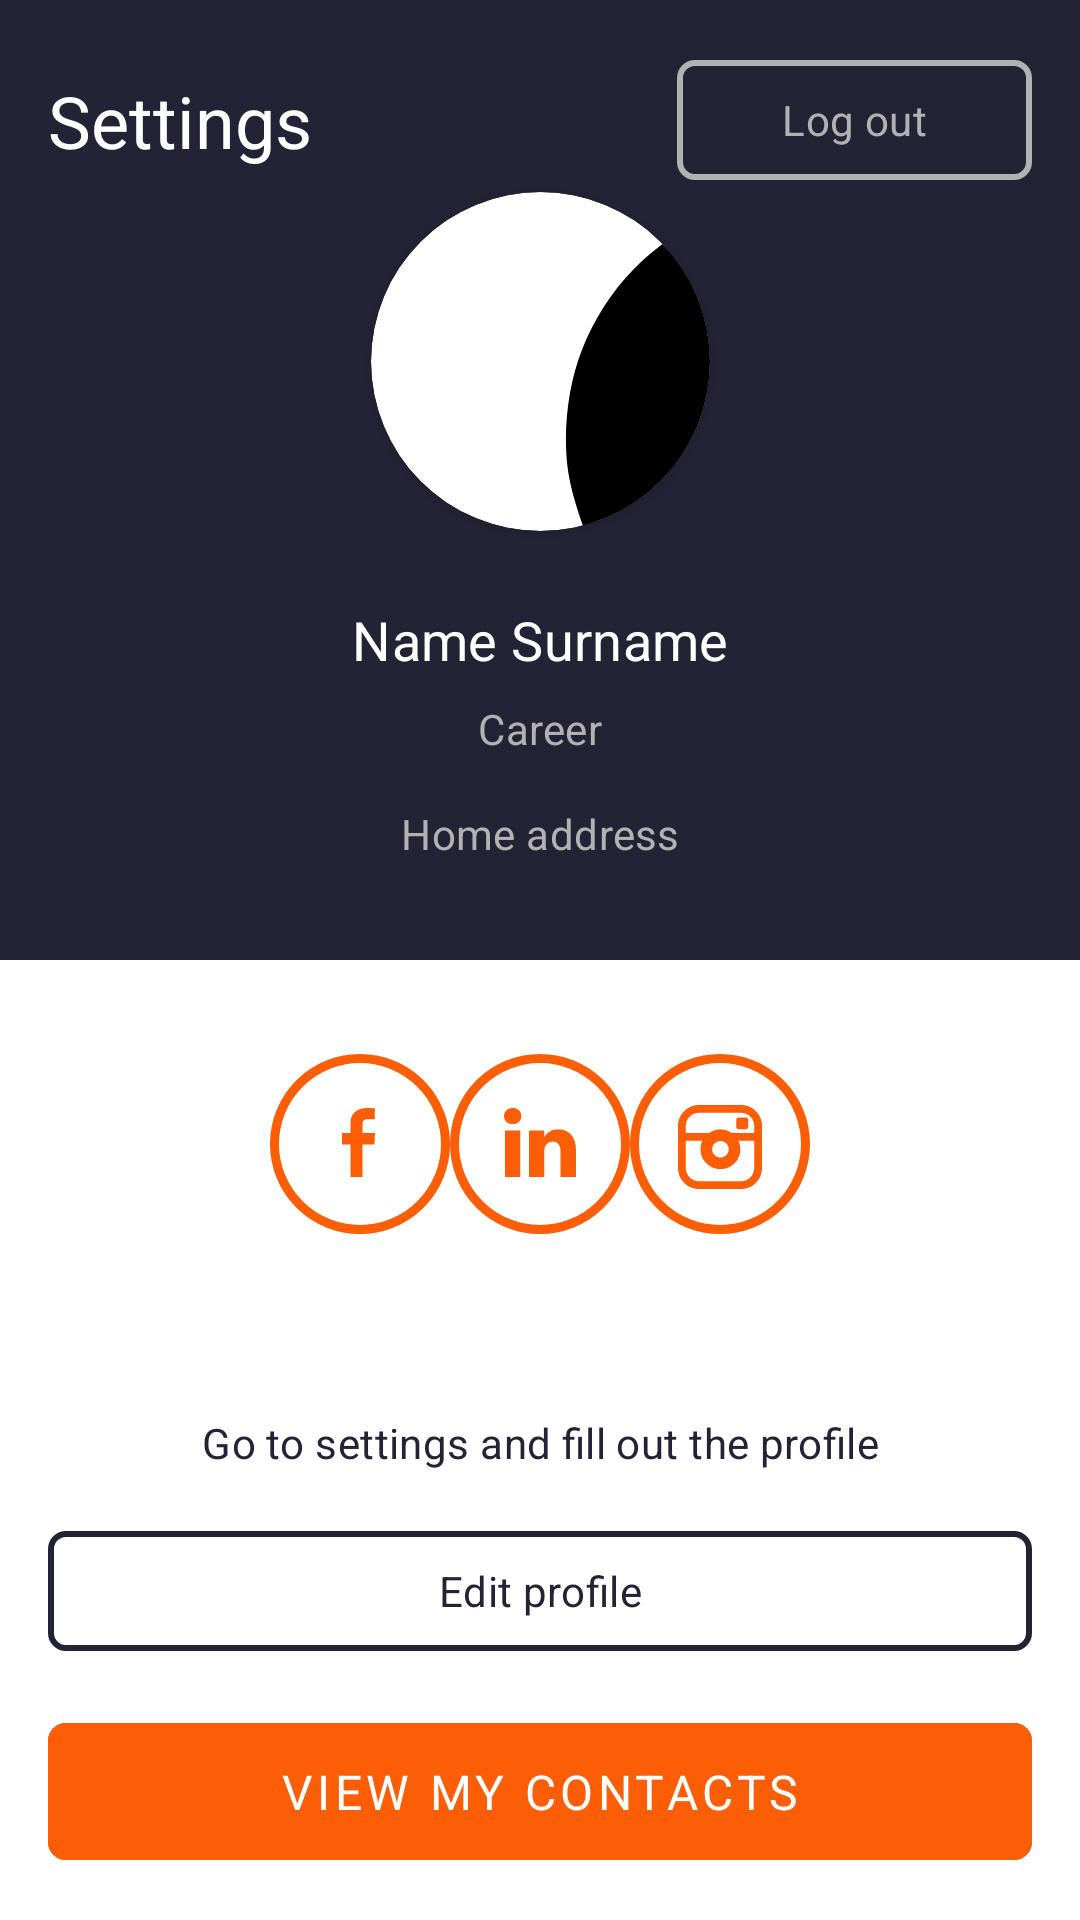

Here is an Android app screen rendered from its layout file. Give the layout XML and the strings, colors and styles it references.
<!-- AndroidManifest.xml: application theme Theme.Assignment1 -->
<!-- res/layout/my_profile_activity.xml -->
<?xml version="1.0" encoding="utf-8"?>
<androidx.constraintlayout.widget.ConstraintLayout xmlns:android="http://schemas.android.com/apk/res/android"
    xmlns:app="http://schemas.android.com/apk/res-auto"
    xmlns:tools="http://schemas.android.com/tools"
    android:layout_width="match_parent"
    android:layout_height="match_parent"
    android:background="?attr/colorBackgroundFloating">

    <View
        android:layout_width="0dp"
        android:layout_height="0dp"
        android:background="?attr/colorPrimary"
        app:layout_constraintEnd_toEndOf="parent"
        app:layout_constraintHeight_percent="0.5"
        app:layout_constraintStart_toStartOf="parent"
        app:layout_constraintTop_toTopOf="parent" />

    <androidx.constraintlayout.widget.Guideline
        android:id="@+id/topGuideline"
        android:layout_width="wrap_content"
        android:layout_height="wrap_content"
        android:orientation="horizontal"
        app:layout_constraintGuide_begin="@dimen/my_profile_layout_margin" />

    <androidx.constraintlayout.widget.Guideline
        android:id="@+id/bottomGuideline"
        android:layout_width="wrap_content"
        android:layout_height="wrap_content"
        android:orientation="horizontal"
        app:layout_constraintGuide_end="@dimen/my_profile_layout_margin" />

    <androidx.constraintlayout.widget.Guideline
        android:id="@+id/leftGuideline"
        android:layout_width="wrap_content"
        android:layout_height="wrap_content"
        android:orientation="vertical"
        app:layout_constraintGuide_begin="@dimen/my_profile_layout_margin" />

    <androidx.constraintlayout.widget.Guideline
        android:id="@+id/rightGuideline"
        android:layout_width="wrap_content"
        android:layout_height="wrap_content"
        android:orientation="vertical"
        app:layout_constraintGuide_end="@dimen/my_profile_layout_margin" />

    <TextView
        android:id="@+id/textView_setting"
        android:layout_width="wrap_content"
        android:layout_height="wrap_content"
        android:text="@string/my_profile_activity_settings"
        android:textAppearance="?attr/textAppearanceHeadlineMedium"
        android:textColor="?attr/colorOnPrimary"
        app:layout_constraintBottom_toBottomOf="@id/button_log_out"
        app:layout_constraintStart_toStartOf="@id/leftGuideline"
        app:layout_constraintTop_toTopOf="@id/button_log_out" />

    <com.google.android.material.button.MaterialButton
        android:id="@+id/button_log_out"
        style="@style/Assignment1.BorderedButton"
        android:layout_width="wrap_content"
        android:layout_height="wrap_content"
        android:paddingHorizontal="35dp"
        android:text="@string/my_profile_activity_log_out"
        android:textAppearance="?attr/textAppearanceLabelSmall"
        android:textColor="?attr/colorOutline"
        app:layout_constraintEnd_toEndOf="@id/rightGuideline"
        app:layout_constraintTop_toTopOf="@id/topGuideline"
        app:strokeColor="?attr/colorOutline" />


    <androidx.cardview.widget.CardView
        android:id="@+id/cardView_profileImageContainer"
        android:layout_width="@dimen/my_profile_picture_size"
        android:layout_height="@dimen/my_profile_picture_size"
        android:layout_marginTop="@dimen/my_profile_cardView_profileImageContainer_top_margin"
        app:cardCornerRadius="@dimen/my_profile_picture_size"
        app:layout_constraintEnd_toEndOf="parent"
        app:layout_constraintStart_toStartOf="parent"
        app:layout_constraintTop_toBottomOf="@id/button_log_out">

        <ImageView
            android:id="@+id/imageView_profileImage"
            android:layout_width="match_parent"
            android:layout_height="match_parent"
            android:contentDescription=""
            android:scaleType="centerCrop"
            android:src="@drawable/default_profile_image"
            tools:ignore="ContentDescription" />
    </androidx.cardview.widget.CardView>

    <TextView
        android:id="@+id/textView_nameSurname"
        android:layout_width="wrap_content"
        android:layout_height="wrap_content"
        android:layout_marginTop="@dimen/my_profile_textView_nameSurname_top_margin"
        android:text="Name Surname"
        android:textAppearance="?attr/textAppearanceLabelLarge"
        android:textColor="?attr/colorOnPrimary"
        app:layout_constraintEnd_toEndOf="@id/cardView_profileImageContainer"
        app:layout_constraintStart_toStartOf="@id/cardView_profileImageContainer"
        app:layout_constraintTop_toBottomOf="@id/cardView_profileImageContainer"
        tools:ignore="HardcodedText" />

    <TextView
        android:id="@+id/textView_career"
        android:layout_width="wrap_content"
        android:layout_height="wrap_content"
        android:layout_marginTop="@dimen/my_profile_textView_career_top_margin"
        android:text="Career"
        android:textAppearance="?attr/textAppearanceLabelSmall"
        android:textColor="?attr/colorOutline"
        app:layout_constraintEnd_toEndOf="@id/textView_nameSurname"
        app:layout_constraintStart_toStartOf="@id/textView_nameSurname"
        app:layout_constraintTop_toBottomOf="@id/textView_nameSurname"
        tools:ignore="HardcodedText" />

    <TextView
        android:id="@+id/textView_address"
        android:layout_width="wrap_content"
        android:layout_height="wrap_content"
        android:layout_marginTop="@dimen/my_profile_textView_address_top_margin"
        android:text="Home address"
        android:textAppearance="?attr/textAppearanceLabelSmall"
        android:textColor="?attr/colorOutline"
        app:layout_constraintEnd_toEndOf="@id/textView_career"
        app:layout_constraintStart_toStartOf="@id/textView_career"
        app:layout_constraintTop_toBottomOf="@id/textView_career"
        tools:ignore="HardcodedText" />

    <ImageView
        android:id="@+id/imageView_socialLogo1"
        android:layout_width="wrap_content"
        android:layout_height="wrap_content"
        android:layout_marginEnd="@dimen/my_profile_primary_margin"
        android:layout_marginBottom="@dimen/my_profile_imageView_socialLogo1_bottom_margin"
        android:contentDescription="facebook"
        android:src="@drawable/facebook_logo"
        app:layout_constraintBottom_toTopOf="@id/button_editProfile"
        app:layout_constraintEnd_toStartOf="@id/imageView_socialLogo2"
        app:layout_constraintHorizontal_chainStyle="packed"
        app:layout_constraintStart_toStartOf="@id/leftGuideline"
        tools:ignore="HardcodedText" />

    <ImageView
        android:id="@+id/imageView_socialLogo2"
        android:layout_width="wrap_content"
        android:layout_height="wrap_content"
        android:layout_marginStart="@dimen/my_profile_primary_margin"
        android:layout_marginEnd="@dimen/my_profile_primary_margin"
        android:contentDescription="linkedin"
        android:src="@drawable/linkedin_logo"
        app:layout_constraintEnd_toStartOf="@id/imageView_socialLogo3"

        app:layout_constraintStart_toEndOf="@id/imageView_socialLogo1"
        app:layout_constraintTop_toTopOf="@id/imageView_socialLogo1"
        tools:ignore="HardcodedText" />

    <ImageView
        android:id="@+id/imageView_socialLogo3"
        android:layout_width="wrap_content"
        android:layout_height="wrap_content"
        android:layout_marginStart="@dimen/my_profile_primary_margin"
        android:contentDescription="instagram"
        android:src="@drawable/instagram_logo"
        app:layout_constraintEnd_toStartOf="@id/rightGuideline"
        app:layout_constraintStart_toEndOf="@id/imageView_socialLogo2"
        app:layout_constraintTop_toTopOf="@id/imageView_socialLogo2"
        tools:ignore="HardcodedText" />


    <TextView
        android:id="@+id/textView_settingsTip"
        android:layout_width="wrap_content"
        android:layout_height="wrap_content"
        android:layout_marginBottom="@dimen/my_profile_textView_settingsTip_bottom_margin"
        android:text="@string/my_profile_activity_go_settings_tip"
        android:textAppearance="?attr/textAppearanceLabelSmall"
        android:textColor="?attr/colorOnBackground"
        app:layout_constraintBottom_toTopOf="@id/button_editProfile"
        app:layout_constraintEnd_toEndOf="@id/button_editProfile"
        app:layout_constraintStart_toStartOf="@id/button_editProfile" />

    <com.google.android.material.button.MaterialButton
        android:id="@+id/button_editProfile"
        style="@style/Assignment1.BorderedButton"
        android:layout_width="0dp"
        android:layout_height="wrap_content"
        android:layout_marginBottom="@dimen/my_profile_button_editProfile_bottom_margin16dp"
        android:text="@string/my_profile_activity_edit_profile"
        android:textAppearance="?attr/textAppearanceLabelSmall"
        android:textColor="?attr/colorOnBackground"
        app:layout_constraintBottom_toTopOf="@id/button_viewMyContacts"
        app:layout_constraintEnd_toEndOf="@id/button_viewMyContacts"
        app:layout_constraintStart_toStartOf="@id/button_viewMyContacts"
        app:strokeColor="?attr/colorOnBackground" />

    <com.google.android.material.button.MaterialButton
        android:id="@+id/button_viewMyContacts"
        style="@style/Assignment1.ColorButton"
        android:layout_width="0dp"
        android:layout_height="wrap_content"
        android:backgroundTint="?attr/colorAccent"
        android:letterSpacing="0.09"
        android:text="@string/my_profile_activity_view_my_contacts"
        android:textAllCaps="true"
        android:textAppearance="?attr/textAppearanceLabelMedium"
        android:textColor="?attr/colorOnTertiary"
        app:layout_constraintBottom_toBottomOf="@id/bottomGuideline"
        app:layout_constraintEnd_toEndOf="@id/rightGuideline"
        app:layout_constraintStart_toStartOf="@id/leftGuideline" />
</androidx.constraintlayout.widget.ConstraintLayout>
<!-- resources referenced by this layout -->
<resources>
  <dimen name="my_profile_button_editProfile_bottom_margin16dp">16dp</dimen>
  <dimen name="my_profile_imageView_socialLogo1_bottom_margin">95dp</dimen>
  <dimen name="my_profile_layout_margin">16dp</dimen>
  <dimen name="my_profile_picture_size">113dp</dimen>
  <dimen name="my_profile_textView_address_top_margin">16dp</dimen>
  <dimen name="my_profile_textView_career_top_margin">8dp</dimen>
  <dimen name="my_profile_textView_nameSurname_top_margin">24dp</dimen>
  <dimen name="my_profile_textView_settingsTip_bottom_margin">16dp</dimen>
  <string name="my_profile_activity_edit_profile">Edit profile</string>
  <string name="my_profile_activity_go_settings_tip">Go to settings and fill out the profile</string>
  <string name="my_profile_activity_log_out">Log out</string>
  <string name="my_profile_activity_settings">Settings</string>
  <string name="my_profile_activity_view_my_contacts">View my contacts</string>
  <style name="Assignment1.BorderedButton" parent="Theme.Material3.DayNight.NoActionBar">
          <item name="cornerRadius">6dp</item>
          <item name="strokeWidth">2dp</item>
          <item name="android:paddingTop">10.1dp</item>
          <item name="android:paddingBottom">10.1dp</item>
          <item name="backgroundTint">@android:color/transparent</item>
      </style>
  <style name="Assignment1.ColorButton" parent="Theme.Material3.DayNight.NoActionBar">
          <item name="cornerRadius">6dp</item>
          <item name="android:paddingTop">12dp</item>
          <item name="android:paddingBottom">12dp</item>
          <item name="backgroundTint">@android:color/transparent</item>
      </style>
  <style name="Theme.Assignment1" parent="Base.Theme.Assignment1" />
  <color name="blue">#242235</color>
  <color name="orange">#FB5E06</color>
  <color name="white">#FFF</color>
  <color name="red">#FF0000</color>
  <color name="light_gray_1">#B2B2B3</color>
  <style name="TextAppearance.Assignment1.HeadlineMedium" parent="TextAppearance.Material3.HeadlineMedium">
          <item name="fontFamily">@font/opensans_semibold</item>
          <item name="android:textSize">24sp</item>
      </style>
  <style name="TextAppearance.Assignment1.LabelLarge" parent="TextAppearance.Material3.LabelLarge">
          <item name="fontFamily">@font/opensans_semibold</item>
          <item name="android:textSize">18sp</item>
      </style>
  <style name="TextAppearance.Assignment1.LabelMedium" parent="TextAppearance.Material3.LabelMedium">
          <item name="fontFamily">@font/opensans_semibold</item>
          <item name="android:textSize">16sp</item>
      </style>
  <style name="TextAppearance.Assignment1.LabelSmall" parent="TextAppearance.Material3.LabelSmall">
          <item name="fontFamily">@font/opensans_semibold</item>
          <item name="android:letterSpacing">0.01</item>
          <item name="android:textSize">14sp</item>
      </style>
  <style name="TextAppearance.Assignment1.BodyMedium" parent="TextAppearance.Material3.BodyMedium">
          <item name="fontFamily">@font/opensans_semibold</item>
          <item name="android:textSize">12sp</item>
      </style>
  <style name="TextInputLayoutStyle" parent="Widget.MaterialComponents.TextInputLayout.FilledBox">
          <item name="boxStrokeColor">#fff</item>
          <item name="boxStrokeWidth">1dp</item>
      </style>
</resources>
